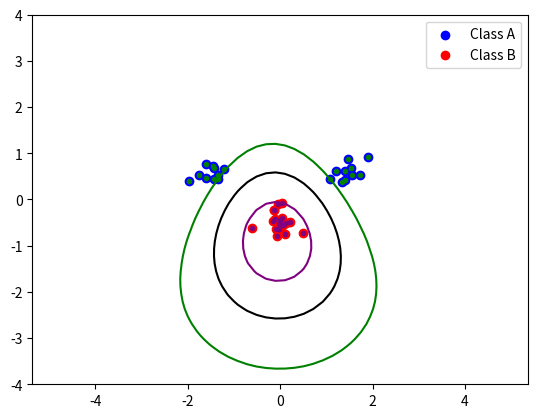

Reproduce this figure in Python. (Note: this script raises an exception after producing the figure.)
import numpy as np
import random
import math
from scipy.optimize import minimize
import matplotlib.pyplot as plt


def kernel(x: np.array, y: np.array, type: str = "rbf") -> float:
    """Function to calculate the kernel of two vectors

    Args:
        x (np.array): first vector
        y (np.array): second vector
        type (str): type of kernel to be used
        parameter (int): parameter for the kernel function

    Returns:
        float: kernel value
    """

    if type == "linear":
        return np.dot(x, y)

    elif type == "polynomial":
        parameter = 2
        return np.power((np.dot(x, y) + 1), parameter)

    elif type == "rbf":
        sigma = 1.6
        return math.exp(
            -math.pow(np.linalg.norm(np.subtract(x, y)), 2) / (2 * math.pow(sigma, 2))
        )


# dual formulation
def objective(alpha: np.array) -> float:
    """Function to return scalar objective from alpha vector input"""

    double_sum = 0
    for i in range(len(alpha)):
        for j in range(len(alpha)):
            double_sum += alpha[i] * alpha[j] * P[i][j]

    return 0.5 * double_sum - np.sum(alpha)


def zerofun(alpha: np.array) -> float:
    """Function to return scalar constraint from alpha vector input"""
    return sum(alpha[i] * targets[i] for i in range(N))


def indicator(
    alpha: np.array, true: np.array, x: np.array, s: np.array, b: np.float64
) -> float:
    """ "Function to return scalar indicator from alpha vector input

    Args:
        alpha: alpha vector
        true: true labels of x
        x: non zero values of alpha (support vectors "support")
        s: what we want to classify
        b: bias term

    Returns:
        float: indicator value
    """
    # indicator = np.sum(alpha * true * kernel(s, x)) - b

    indicator_sum = 0
    for i in range(len(alpha)):
        indicator_sum += alpha[i] * true[i] * kernel(s, x[i])

    return indicator_sum - b


classa = np.concatenate(
    (
        np.random.randn(10, 2) * 0.2 + [1.5, 0.5],
        np.random.randn(10, 2) * 0.2 + [-1.5, 0.5],
    )
)
classb = np.random.randn(20, 2) * 0.2 + [0.0, -0.5]
C = 10

inputs = np.concatenate((classa, classb))
targets = np.concatenate((np.ones(classa.shape[0]), -np.ones(classb.shape[0])))

plt.scatter(classa[:, 0], classa[:, 1], color="blue", marker="o", label="Class A")
plt.scatter(classb[:, 0], classb[:, 1], color="red", marker="o", label="Class B")
plt.legend()
plt.show()

N = inputs.shape[0]  # Number of rows (samples)

permute = list(range(N))
random.shuffle(permute)
inputs = inputs[permute, :]
targets = targets[permute]
start = np.zeros(N)  # initial guess

P = np.zeros((N, N))
for i in range(N):
    for j in range(N):
        P[i][j] = targets[i] * targets[j] * kernel(inputs[i], inputs[j])


def main():
    ret = minimize(
        objective,
        start,
        bounds=[(0, C) for b in range(N)],
        constraints={"type": "eq", "fun": zerofun},
    )

    alpha = ret["x"]

    alpha_list = []
    support_list = []
    true_list = []
    # Find the support vectors
    for i in range(len(alpha)):
        if alpha[i] > 10**-5:
            alpha_list.append(alpha[i])  # alpha non zero values
            support_list.append(inputs[i])  # associated support vectors
            true_list.append(targets[i])  # associated true labels of support vectors

    choosen_support_vector = 0

    # convert lists to NumPy arrays
    support_vectors_data = {
        "alpha": np.array(alpha_list),
        "support": np.array(support_list),
        "true": np.array(true_list),
    }

    non_zero_sum = 0
    for i in range(len(support_vectors_data["alpha"])):
        non_zero_sum += (
            support_vectors_data["alpha"][i]
            * support_vectors_data["true"][i]
            * kernel(
                support_vectors_data["support"][choosen_support_vector],
                support_vectors_data["support"][i],
            )
        )

    b = non_zero_sum - support_vectors_data["true"][choosen_support_vector]

    xgrid = np.linspace(-5, 5)
    ygrid = np.linspace(-4, 4)

    grid = np.array(
        [
            [
                indicator(
                    support_vectors_data["alpha"],
                    support_vectors_data["true"],
                    support_vectors_data["support"],
                    np.array([x, y]),  # s
                    b,
                )
                for x in xgrid
            ]
            for y in ygrid
        ]
    )

    plt.plot(
        [p[0] for p in classa],
        [p[1] for p in classa],
        ".",
        color="green",
        label="Class A",
    )
    plt.plot(
        [p[0] for p in classb],
        [p[1] for p in classb],
        ".",
        color="purple",
        label="Class B",
    )
    plt.contour(
        xgrid, ygrid, grid, (-1.0, 0.0, 1.0), colors=("purple", "black", "green")
    )
    plt.axis("equal")
    plt.savefig("plots/svmplot-rbf.pdf")
    # name x axis and y axis
    plt.xlabel("x")
    plt.ylabel("y")
    # add legend
    plt.legend()
    plt.show()


if __name__ == "__main__":
    main()
